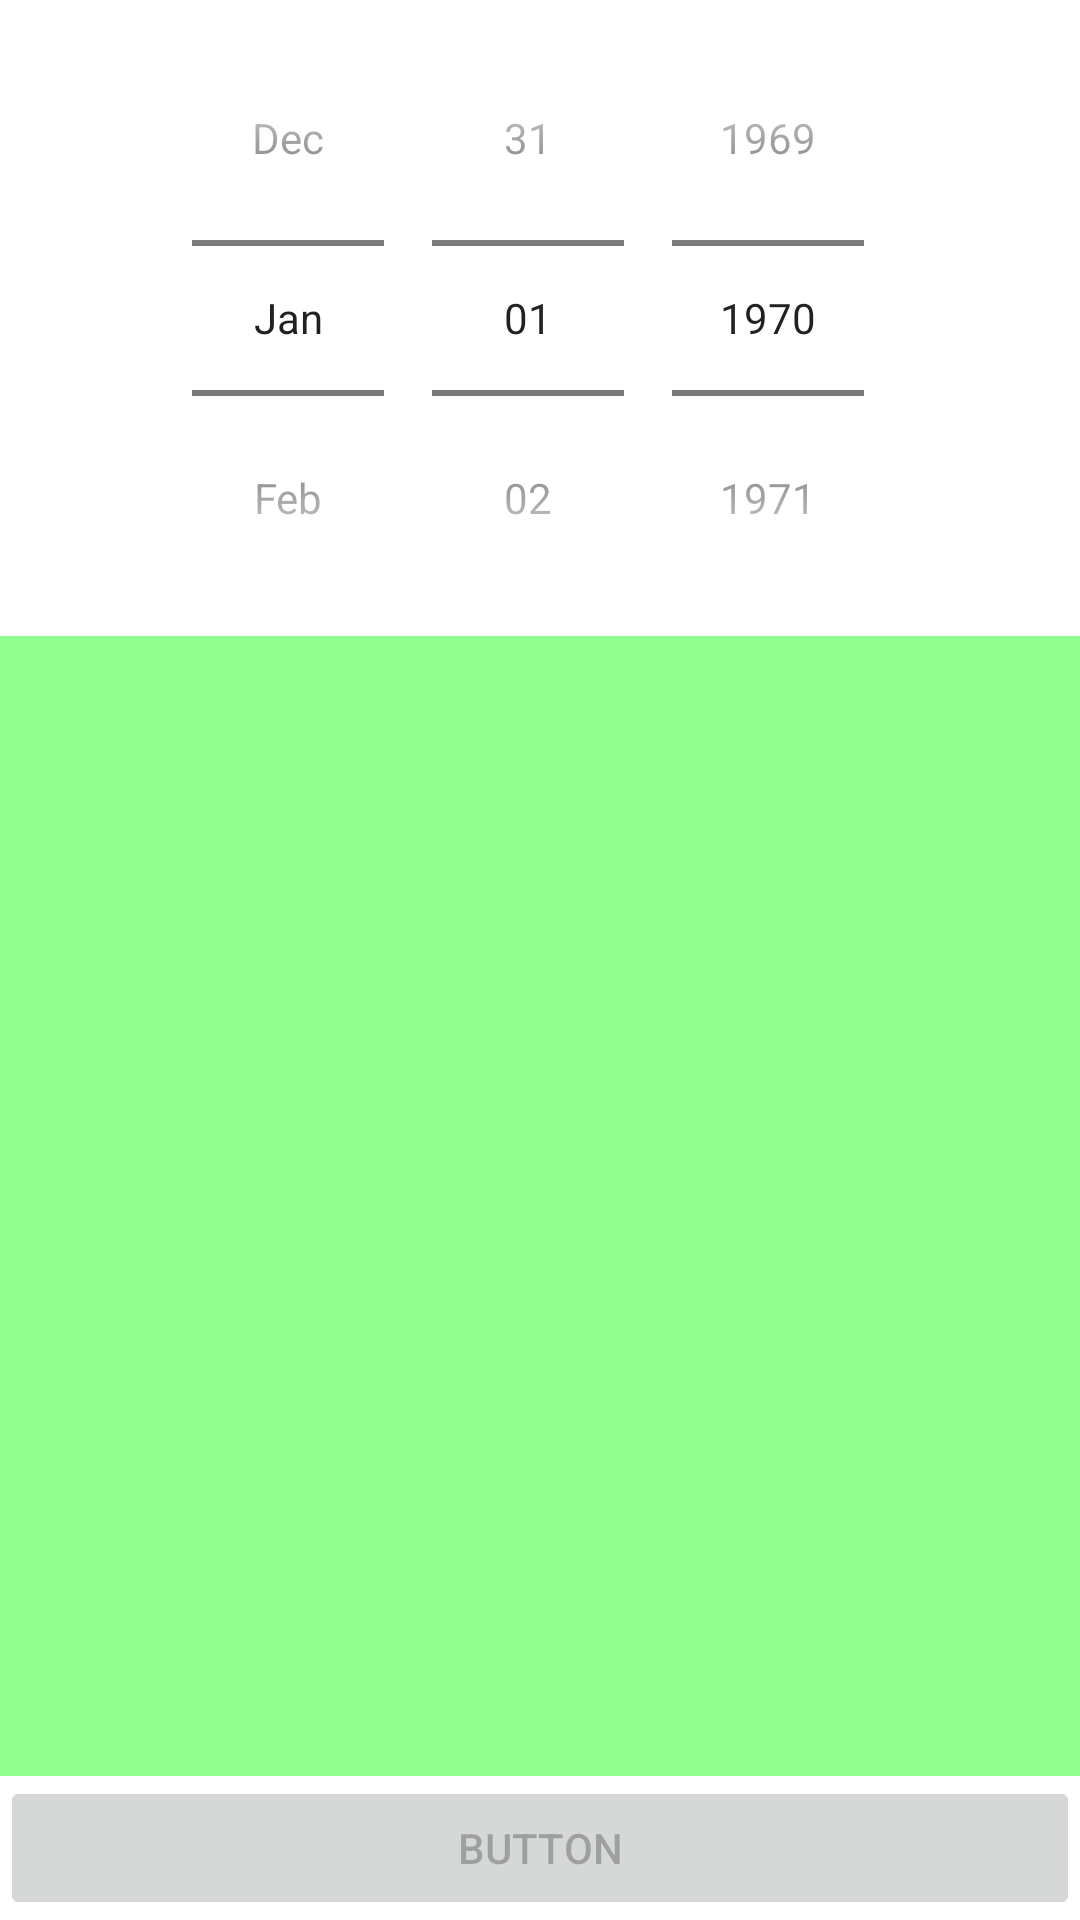

This screen was rendered from an Android layout file. Write that file and the resources it references.
<!-- AndroidManifest.xml: application theme Theme.Lecture08 -->
<!-- res/layout/activity_exam02.xml -->
<?xml version="1.0" encoding="utf-8"?>
<LinearLayout xmlns:android="http://schemas.android.com/apk/res/android"
    xmlns:tools="http://schemas.android.com/tools"
    android:layout_width="fill_parent"
    android:layout_height="fill_parent"
    android:gravity="center"
    android:orientation="vertical" >

    <DatePicker
        android:datePickerMode="spinner"
        android:id="@+id/datePicker1"
        android:layout_width="wrap_content"
        android:layout_height="wrap_content"
        android:calendarViewShown="false" />

    <EditText
        android:layout_weight="1"
        android:id="@+id/edtDiary"
        android:layout_width="match_parent"
        android:layout_height="wrap_content"
        android:background="#6F00ff00"
        android:lines="8" >
    </EditText>

    <Button
        android:id="@+id/btnWrite"
        android:layout_width="match_parent"
        android:layout_height="wrap_content"
        android:enabled="false"
        android:text="Button" />

</LinearLayout>
<!-- resources referenced by this layout -->
<resources>
  <style name="Theme.Lecture08" parent="Theme.MaterialComponents.DayNight.DarkActionBar">
          
          <item name="colorPrimary">@color/purple_500</item>
          <item name="colorPrimaryVariant">@color/purple_700</item>
          <item name="colorOnPrimary">@color/white</item>
          
          <item name="colorSecondary">@color/teal_200</item>
          <item name="colorSecondaryVariant">@color/teal_700</item>
          <item name="colorOnSecondary">@color/black</item>
          
          <item name="android:statusBarColor">?attr/colorPrimaryVariant</item>
          
      </style>
  <!-- not gathered from this repository: default colours our renderer supplied (Android Studio template values) -->
  <color name="purple_500">#FF6200EE</color>
  <color name="purple_700">#FF3700B3</color>
  <color name="teal_200">#FF03DAC5</color>
  <color name="teal_700">#FF018786</color>
  <color name="black">#FF000000</color>
  <color name="white">#FFFFFFFF</color>
</resources>
